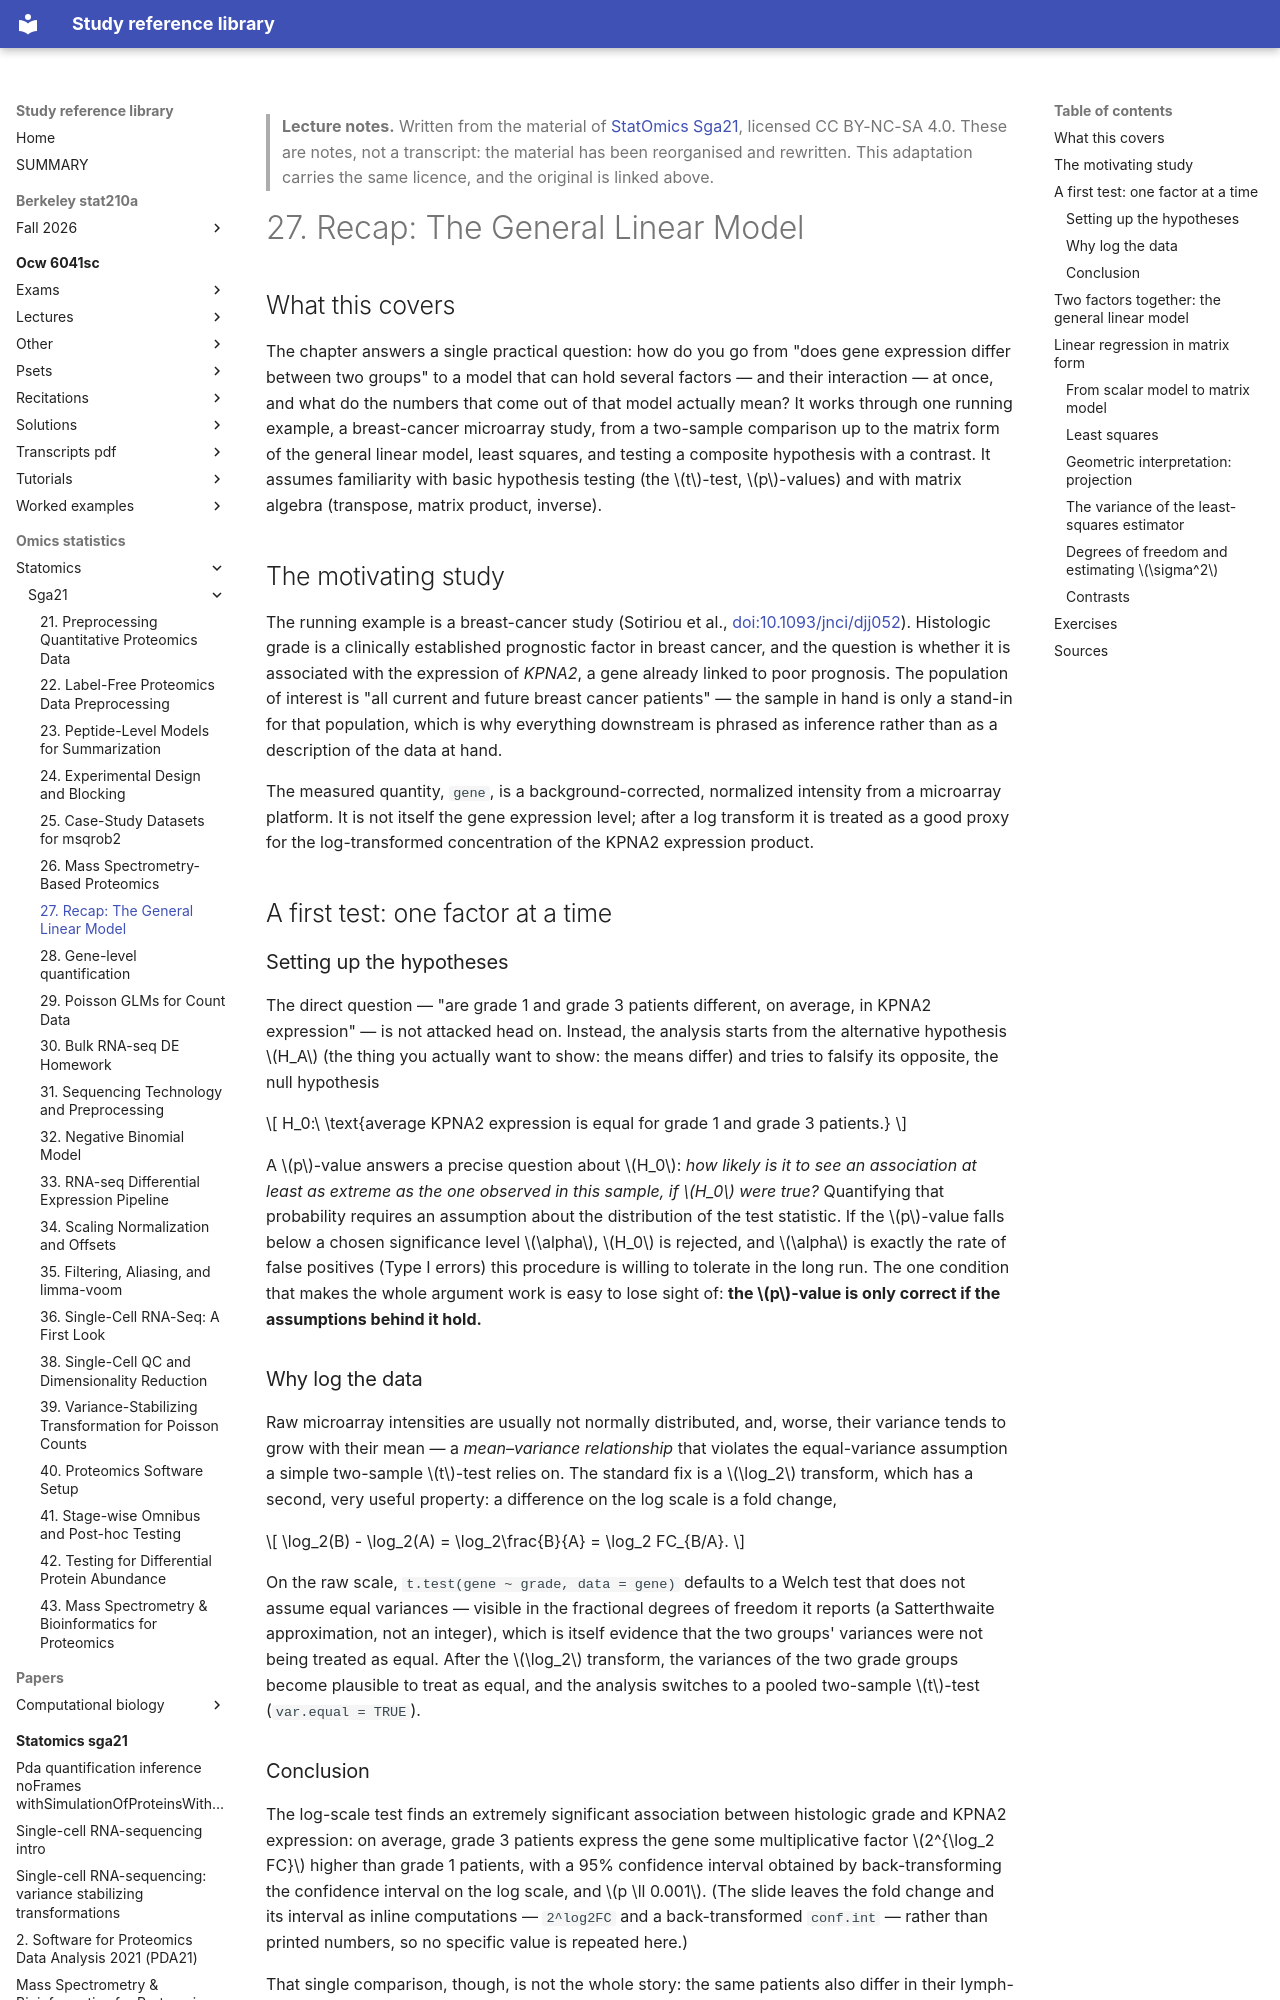

repository: Claptar/knowledge-base-library · page: omics-statistics/statomics/sga21/27-recap-the-general-linear-model/index.html · generator: mkdocs

---
title: "27. Recap: The General Linear Model"
course: "StatOmics Sga21"
chapter: 27
source: "https://github.com/statOmics/SGA21"
licence: "CC BY-NC-SA 4.0"
written: "2026-09-20"
---

> **Lecture notes.** Written from the material of [StatOmics Sga21](https://github.com/statOmics/SGA21), licensed CC BY-NC-SA 4.0. These are notes, not a transcript: the material has been reorganised and rewritten. This adaptation carries the same licence, and the original is linked above.

# 27. Recap: The General Linear Model

## What this covers

The chapter answers a single practical question: how do you go from "does gene expression differ
between two groups" to a model that can hold several factors — and their interaction — at once,
and what do the numbers that come out of that model actually mean? It works through one running
example, a breast-cancer microarray study, from a two-sample comparison up to the matrix form of
the general linear model, least squares, and testing a composite hypothesis with a contrast. It
assumes familiarity with basic hypothesis testing (the $t$-test, $p$-values) and with matrix
algebra (transpose, matrix product, inverse).

## The motivating study

The running example is a breast-cancer study (Sotiriou et al., [doi:10.1093/jnci/djj052](https://doi.org/10.1093/jnci/djj052)).
Histologic grade is a clinically established prognostic factor in breast cancer, and the question
is whether it is associated with the expression of *KPNA2*, a gene already linked to poor
prognosis. The population of interest is "all current and future breast cancer patients" — the
sample in hand is only a stand-in for that population, which is why everything downstream is
phrased as inference rather than as a description of the data at hand.

The measured quantity, `gene`, is a background-corrected, normalized intensity from a microarray
platform. It is not itself the gene expression level; after a log transform it is treated as a
good proxy for the log-transformed concentration of the KPNA2 expression product.

## A first test: one factor at a time

### Setting up the hypotheses

The direct question — "are grade 1 and grade 3 patients different, on average, in KPNA2 expression"
— is not attacked head on. Instead, the analysis starts from the alternative hypothesis $H_A$ (the
thing you actually want to show: the means differ) and tries to falsify its opposite, the null
hypothesis

$$
H_0:\ \text{average KPNA2 expression is equal for grade 1 and grade 3 patients.}
$$

A $p$-value answers a precise question about $H_0$: *how likely is it to see an association at
least as extreme as the one observed in this sample, if $H_0$ were true?* Quantifying that
probability requires an assumption about the distribution of the test statistic. If the $p$-value
falls below a chosen significance level $\alpha$, $H_0$ is rejected, and $\alpha$ is exactly the
rate of false positives (Type I errors) this procedure is willing to tolerate in the long run. The
one condition that makes the whole argument work is easy to lose sight of: **the $p$-value is only
correct if the assumptions behind it hold.**

### Why log the data

Raw microarray intensities are usually not normally distributed, and, worse, their variance tends
to grow with their mean — a *mean–variance relationship* that violates the equal-variance
assumption a simple two-sample $t$-test relies on. The standard fix is a $\log_2$ transform, which
has a second, very useful property: a difference on the log scale is a fold change,

$$
\log_2(B) - \log_2(A) = \log_2\frac{B}{A} = \log_2 FC_{B/A}.
$$

On the raw scale, `t.test(gene ~ grade, data = gene)` defaults to a Welch test that does not assume
equal variances — visible in the fractional degrees of freedom it reports (a Satterthwaite
approximation, not an integer), which is itself evidence that the two groups' variances were not
being treated as equal. After the $\log_2$ transform, the variances of the two grade groups become
plausible to treat as equal, and the analysis switches to a pooled two-sample $t$-test
(`var.equal = TRUE`).
